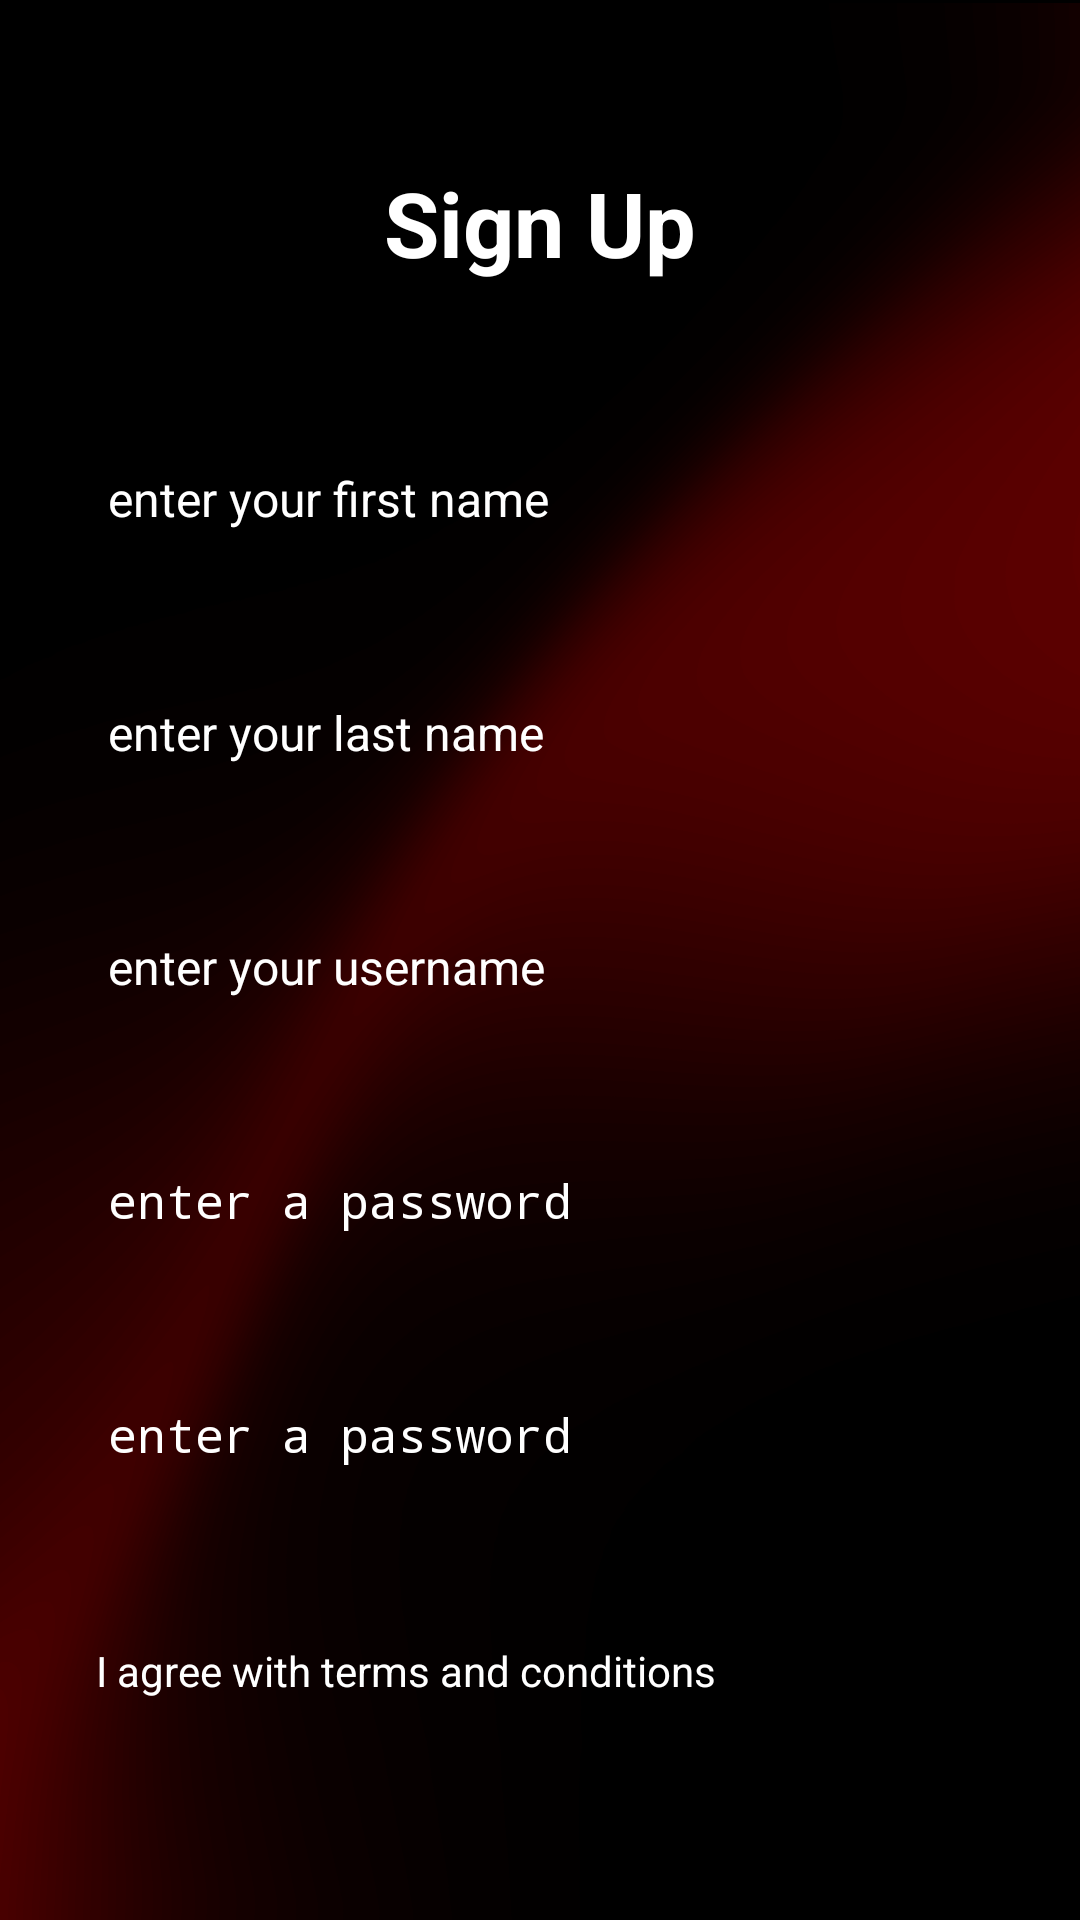

The Android layout XML behind this screen, and the referenced resources:
<!-- AndroidManifest.xml: application theme Theme.Native -->
<!-- res/layout/activity_register.xml -->
<?xml version="1.0" encoding="utf-8"?>
<LinearLayout xmlns:android="http://schemas.android.com/apk/res/android"
    xmlns:app="http://schemas.android.com/apk/res-auto"
    android:layout_width="match_parent"
    android:layout_height="match_parent"
    android:orientation="vertical"
    android:padding="24dp"
    android:background="@drawable/bg">

    
    <TextView
        android:layout_width="wrap_content"
        android:layout_height="wrap_content"
        android:layout_gravity="center"
        android:text="Sign Up"
        android:textSize="30sp"
        android:textStyle="bold"
        android:textColor="@color/white"
        android:layout_marginTop="30dp"
        android:gravity="center"
        android:layout_marginBottom="24dp" />

    
    <LinearLayout
        android:layout_width="match_parent"
        android:layout_height="wrap_content"
        android:orientation="vertical"
        android:layout_marginTop="25dp"
        android:layout_marginBottom="24dp">

        
        <EditText
            android:id="@+id/firstNameInput"
            android:layout_width="match_parent"
            android:layout_height="wrap_content"
            android:hint="enter your first name"
            android:textColorHint="@color/white"
            android:textColor="@color/white"
            android:background="@drawable/corner"
            android:padding="12dp"
            android:minHeight="48dp"
            android:layout_marginBottom="30dp"
            android:textSize="16sp" />

        
        <EditText
            android:id="@+id/lastNameInput"
            android:layout_width="match_parent"
            android:layout_height="wrap_content"
            android:hint="enter your last name"
            android:textColorHint="@color/white"
            android:textColor="@color/white"
            android:background="@drawable/corner"
            android:padding="12dp"
            android:minHeight="48dp"
            android:layout_marginBottom="30dp"
            android:textSize="16sp" />

        
        <EditText
            android:id="@+id/usernameInput"
            android:layout_width="match_parent"
            android:layout_height="wrap_content"
            android:hint="enter your username"
            android:textColorHint="@color/white"
            android:textColor="@color/white"
            android:background="@drawable/corner"
            android:padding="12dp"
            android:minHeight="48dp"
            android:layout_marginBottom="30dp"
            android:textSize="16sp" />

        
        <EditText
            android:id="@+id/passwordInput"
            android:layout_width="match_parent"
            android:layout_height="wrap_content"
            android:hint="enter a password"
            android:textColorHint="@color/white"
            android:textColor="@color/white"
            android:background="@drawable/corner"
            android:padding="12dp"
            android:minHeight="48dp"
            android:layout_marginBottom="30dp"
            android:inputType="textPassword"
            android:textSize="16sp" />

        
        <EditText
            android:id="@+id/repeatPasswordInput"
            android:layout_width="match_parent"
            android:layout_height="wrap_content"
            android:hint="enter a password"
            android:textColorHint="@color/white"
            android:textColor="@color/white"
            android:background="@drawable/corner"
            android:padding="12dp"
            android:minHeight="48dp"
            android:layout_marginBottom="20dp"
            android:inputType="textPassword"
            android:textSize="16sp" />
    </LinearLayout>

    
    <LinearLayout
        android:layout_width="match_parent"
        android:layout_height="wrap_content"
        android:orientation="horizontal"
        android:layout_marginBottom="24dp">

        <CheckBox
            android:id="@+id/termsCheckbox"
            android:layout_width="wrap_content"
            android:layout_height="wrap_content"
            android:buttonTint="@color/white"
            android:layout_gravity="center_vertical" />

        <TextView
            android:layout_width="wrap_content"
            android:layout_height="wrap_content"
            android:text="I agree with terms and conditions"
            android:textSize="14sp"
            android:textColor="@color/white"
            android:layout_gravity="center_vertical"
            android:layout_marginStart="8dp" />
    </LinearLayout>

    
    <LinearLayout
        android:layout_width="match_parent"
        android:layout_height="wrap_content"
        android:orientation="horizontal"
        android:gravity="center_horizontal">

        
        <Button
            android:id="@+id/backButton"
            android:layout_width="0dp"
            android:layout_height="wrap_content"
            android:layout_weight="1"
            android:layout_marginEnd="8dp"
            android:backgroundTint="@color/white"
            android:text="Back"
            android:textColor="@color/black"
            android:textSize="18sp"
            android:padding="16dp" />

        
        <Button
            android:id="@+id/submitButton"
            android:layout_width="0dp"
            android:layout_height="wrap_content"
            android:layout_weight="1"
            android:layout_marginStart="8dp"
            android:backgroundTint="#721214"
            android:text="Submit"
            android:textColor="@color/white"
            android:textSize="18sp"
            android:padding="16dp" />

    </LinearLayout>

</LinearLayout>
<!-- resources referenced by this layout -->
<resources>
  <!-- drawable bg: png bitmap (drawable, 237715 bytes) -->
  <!-- not gathered from this repository: default colours our renderer supplied (Android Studio template values) -->
  <color name="black">#FF000000</color>
  <color name="white">#FFFFFFFF</color>
</resources>
